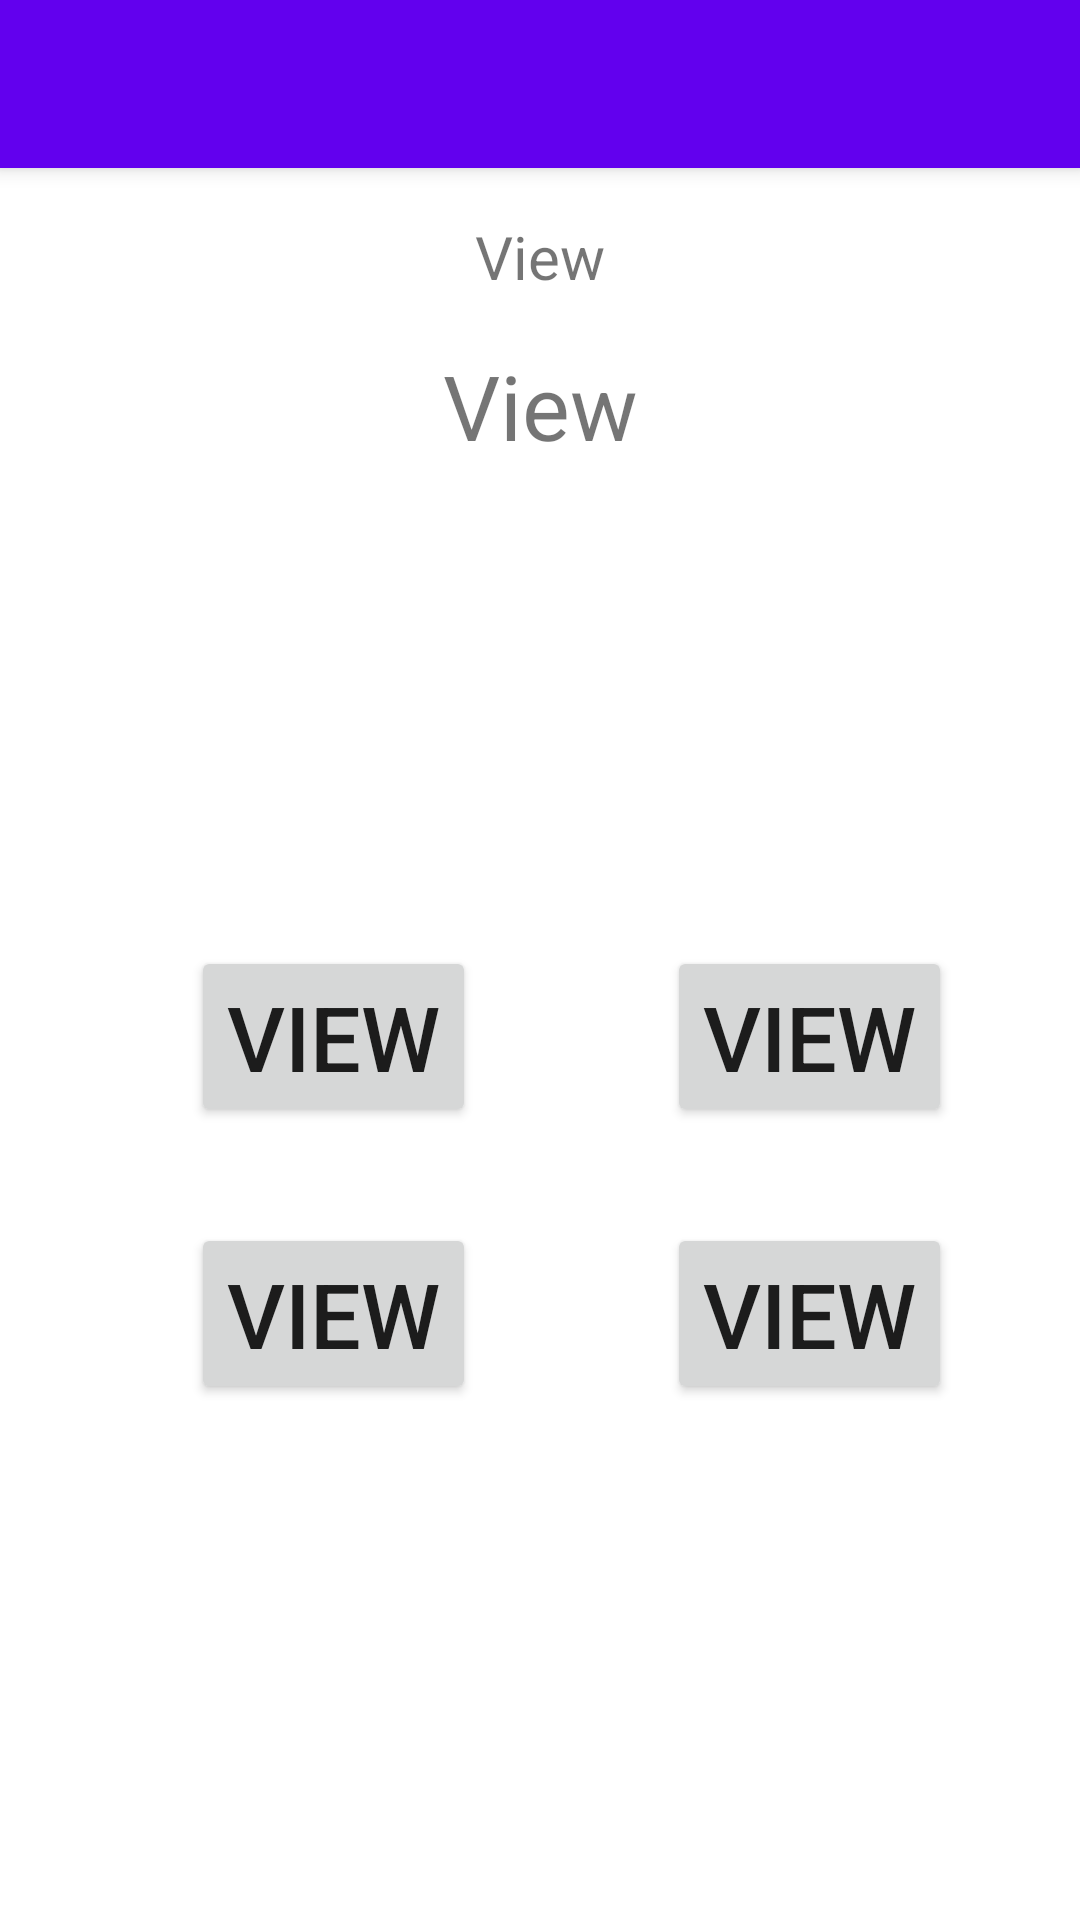

The Android layout XML behind this screen, and the referenced resources:
<!-- AndroidManifest.xml: activity theme Theme.ELearningFinalApp.NoActionBar -->
<!-- res/layout/activity_test.xml -->
<?xml version="1.0" encoding="utf-8"?>
<androidx.coordinatorlayout.widget.CoordinatorLayout xmlns:android="http://schemas.android.com/apk/res/android"
    xmlns:app="http://schemas.android.com/apk/res-auto"
    xmlns:tools="http://schemas.android.com/tools"
    android:layout_width="match_parent"
    android:layout_height="match_parent"
    tools:context=".TestActivity">

    <com.google.android.material.appbar.AppBarLayout
        android:layout_width="match_parent"
        android:layout_height="wrap_content"
        android:theme="@style/Theme.ELearningFinalApp.AppBarOverlay">

        <androidx.appcompat.widget.Toolbar
            android:id="@+id/toolbar"
            android:layout_width="match_parent"
            android:layout_height="?attr/actionBarSize"
            android:background="?attr/colorPrimary"
            app:popupTheme="@style/Theme.ELearningFinalApp.PopupOverlay" />

    </com.google.android.material.appbar.AppBarLayout>

    <include layout="@layout/content_test" />

</androidx.coordinatorlayout.widget.CoordinatorLayout>
<!-- res/layout/content_test.xml (included above) -->
<?xml version="1.0" encoding="utf-8"?>
<androidx.constraintlayout.widget.ConstraintLayout xmlns:android="http://schemas.android.com/apk/res/android"
    xmlns:app="http://schemas.android.com/apk/res-auto"
    xmlns:tools="http://schemas.android.com/tools"
    android:layout_width="match_parent"
    android:layout_height="match_parent"
    app:layout_behavior="@string/appbar_scrolling_view_behavior">

    <TextView
        android:id="@+id/titleTextView"
        android:layout_width="wrap_content"
        android:layout_height="wrap_content"
        android:layout_marginTop="16dp"
        android:text="@string/placeholder"
        android:textSize="20sp"
        app:layout_constraintEnd_toEndOf="parent"
        app:layout_constraintHorizontal_bias="0.5"
        app:layout_constraintStart_toStartOf="parent"
        app:layout_constraintTop_toTopOf="parent" />

    <TextView
        android:id="@+id/actionTextView"
        android:layout_width="wrap_content"
        android:layout_height="wrap_content"
        android:layout_marginTop="16dp"
        android:text="@string/placeholder"
        android:textSize="30sp"
        app:layout_constraintEnd_toEndOf="parent"
        app:layout_constraintHorizontal_bias="0.5"
        app:layout_constraintStart_toStartOf="parent"
        app:layout_constraintTop_toBottomOf="@+id/titleTextView" />

    <Button
        android:id="@+id/option1"
        android:layout_width="wrap_content"
        android:layout_height="wrap_content"
        android:layout_marginTop="160dp"
        android:onClick="checkAnswer"
        android:tag="0"
        android:text="@string/placeholder"
        android:textSize="30sp"
        app:layout_constraintEnd_toStartOf="@+id/option2"
        app:layout_constraintStart_toStartOf="parent"
        app:layout_constraintTop_toBottomOf="@+id/actionTextView" />

    <Button
        android:id="@+id/option2"
        android:layout_width="wrap_content"
        android:layout_height="wrap_content"
        android:layout_marginStart="32dp"
        android:layout_marginTop="160dp"
        android:onClick="checkAnswer"
        android:tag="1"
        android:text="@string/placeholder"
        android:textSize="30sp"
        app:layout_constraintEnd_toEndOf="parent"
        app:layout_constraintStart_toStartOf="@+id/actionTextView"
        app:layout_constraintTop_toBottomOf="@+id/actionTextView" />

    <Button
        android:id="@+id/option3"
        android:layout_width="wrap_content"
        android:layout_height="wrap_content"
        android:layout_marginTop="32dp"
        android:onClick="checkAnswer"
        android:tag="2"
        android:text="@string/placeholder"
        android:textSize="30sp"
        app:layout_constraintEnd_toStartOf="@+id/option4"
        app:layout_constraintHorizontal_bias="0.5"
        app:layout_constraintStart_toStartOf="parent"
        app:layout_constraintTop_toBottomOf="@+id/option1" />

    <Button
        android:id="@+id/option4"
        android:layout_width="wrap_content"
        android:layout_height="wrap_content"
        android:layout_marginStart="32dp"
        android:layout_marginTop="32dp"
        android:onClick="checkAnswer"
        android:tag="3"
        android:text="@string/placeholder"
        android:textSize="30sp"
        app:layout_constraintEnd_toEndOf="parent"
        app:layout_constraintStart_toStartOf="@+id/actionTextView"
        app:layout_constraintTop_toBottomOf="@+id/option2" />
</androidx.constraintlayout.widget.ConstraintLayout>
<!-- resources referenced by this layout -->
<resources>
  <string name="placeholder">View</string>
  <style name="Theme.ELearningFinalApp.AppBarOverlay" parent="ThemeOverlay.AppCompat.Dark.ActionBar" />
  <style name="Theme.ELearningFinalApp.PopupOverlay" parent="ThemeOverlay.AppCompat.Light" />
  <style name="Theme.ELearningFinalApp.NoActionBar">
          <item name="windowActionBar">false</item>
          <item name="windowNoTitle">true</item>
      </style>
</resources>
